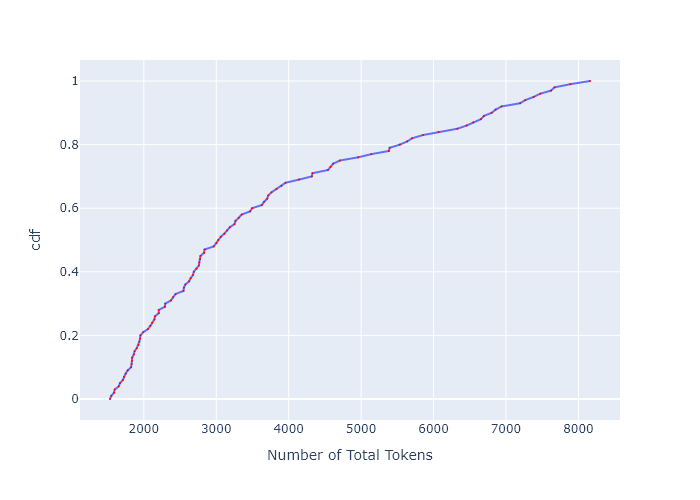

The table this chart was drawn from, first rows:
, cdf, Number of Total Tokens
0, 0.0, 1533
1, 0.01, 1552
2, 0.02, 1589
3, 0.03, 1599
4, 0.04, 1654
5, 0.05, 1671
6, 0.06, 1711
7, 0.07, 1725
8, 0.08, 1749
9, 0.09, 1778
10, 0.1, 1824
11, 0.11, 1832
12, 0.12, 1835
13, 0.13, 1839
14, 0.14, 1861
15, 0.15, 1872
16, 0.16, 1903
17, 0.17, 1926
18, 0.18, 1937
19, 0.19, 1949
20, 0.2, 1953
21, 0.21, 1992
22, 0.22, 2057
23, 0.23, 2090
24, 0.24, 2115
25, 0.25, 2145
26, 0.26, 2154
27, 0.27, 2206
28, 0.28, 2206
29, 0.29, 2292
30, 0.3, 2296
31, 0.31, 2376
32, 0.32, 2404
33, 0.33, 2438
34, 0.34, 2548
35, 0.35, 2553
36, 0.36, 2573
37, 0.37, 2625
38, 0.38, 2647
39, 0.39, 2678
40, 0.4, 2689
41, 0.41, 2727
42, 0.42, 2760
43, 0.43, 2766
44, 0.44, 2777
45, 0.45, 2782
46, 0.46, 2833
47, 0.47, 2838
48, 0.48, 2966
49, 0.49, 3002
50, 0.5, 3026
51, 0.51, 3063
52, 0.52, 3112
53, 0.53, 3150
54, 0.54, 3188
55, 0.55, 3252
56, 0.56, 3265
57, 0.57, 3311
58, 0.58, 3351
59, 0.59, 3467
... 41 more rows
